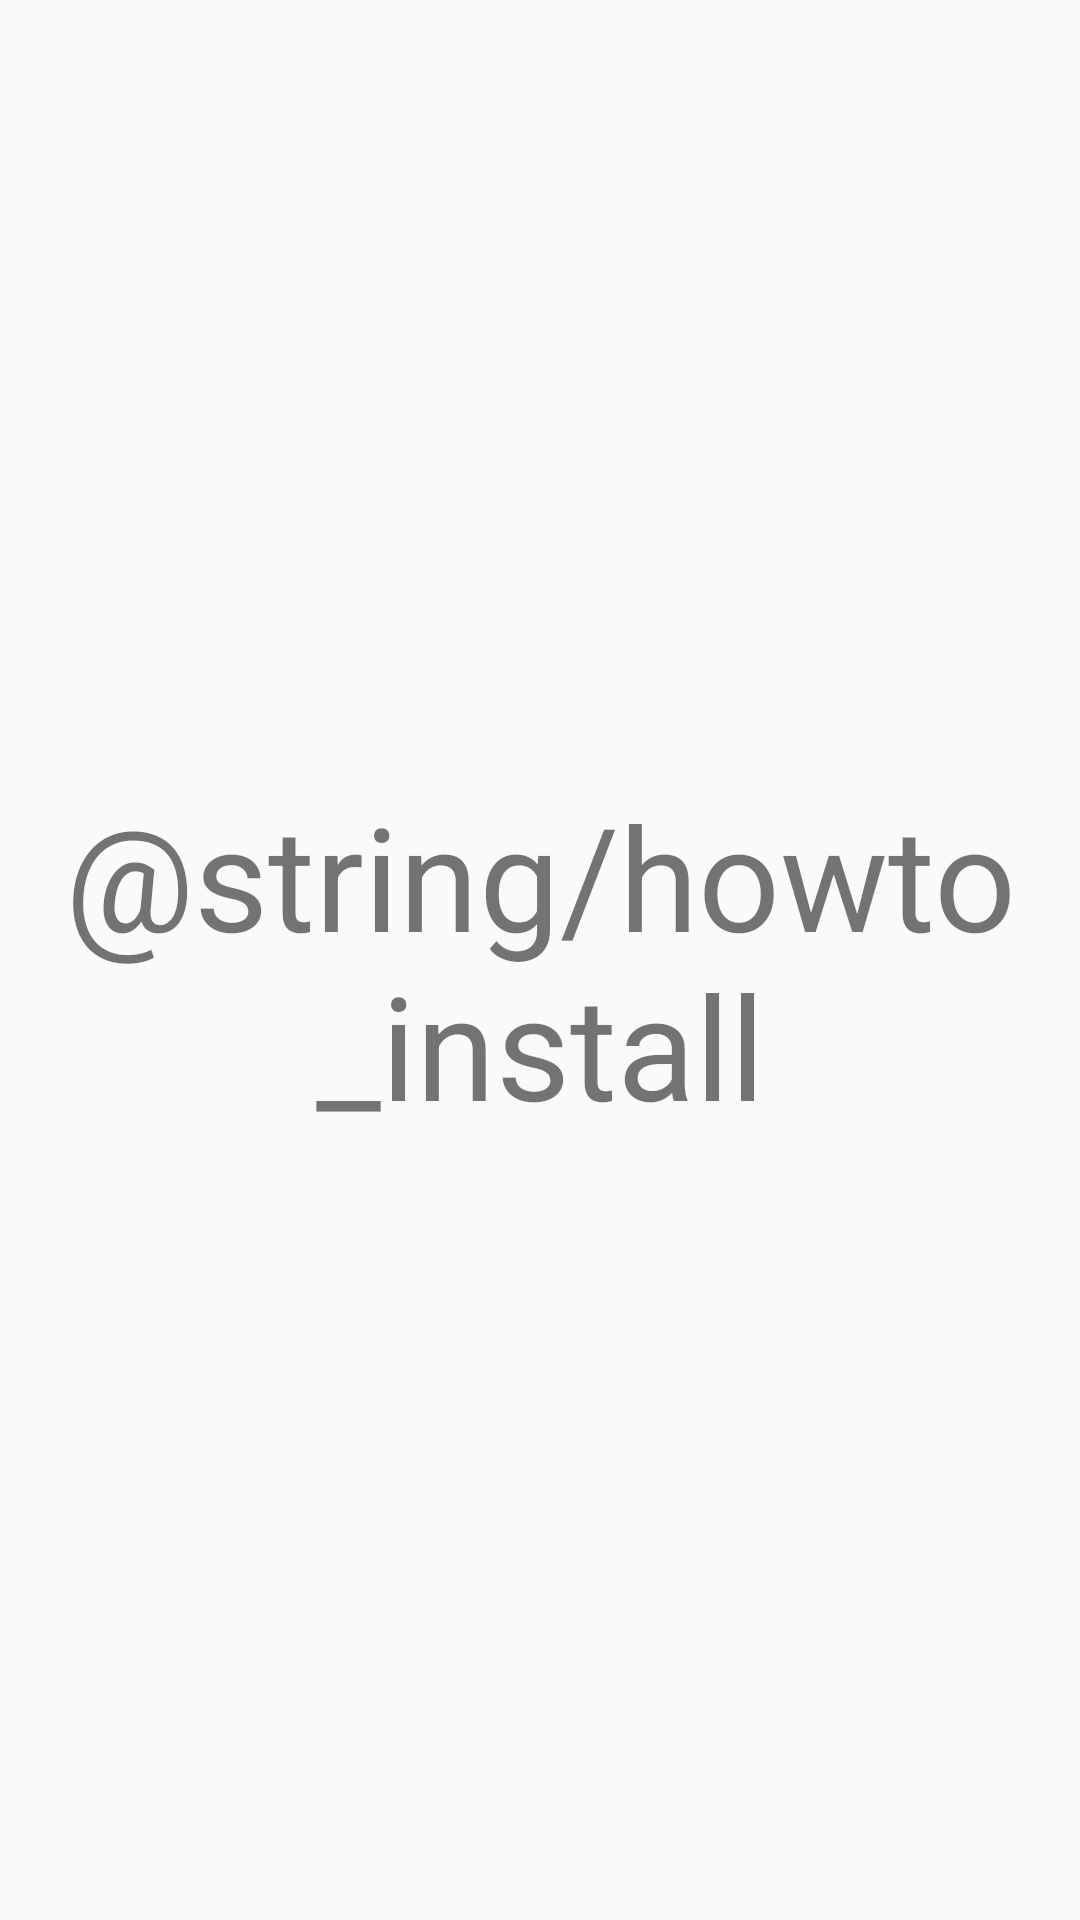

Here is an Android app screen rendered from its layout file. Give the layout XML and the strings, colors and styles it references.
<!-- AndroidManifest.xml: application theme AppTheme -->
<!-- res/layout/dummy_layout.xml -->
<?xml version="1.0" encoding="utf-8"?>
<LinearLayout
    xmlns:android="http://schemas.android.com/apk/res/android"
    android:layout_width="match_parent"
    android:layout_height="match_parent"
    android:orientation="vertical">

    <TextView
        android:id="@+id/textViewHelp"
        android:layout_width="fill_parent"
        android:layout_height="fill_parent"
        android:gravity="center"
        android:layout_gravity="center"
        android:textSize="48dp"
        android:text="@string/howto_install"
        />
</LinearLayout>
<!-- resources referenced by this layout -->
<resources>
  <style name="AppTheme" parent="Theme.AppCompat.Light.DarkActionBar">
      
      <item name="colorPrimary">@color/colorPrimary</item>
      <item name="colorPrimaryDark">@color/colorPrimaryDark</item>
      <item name="colorAccent">@color/colorAccent</item>
  </style>
  <!-- not gathered from this repository: default colours our renderer supplied (Android Studio template values) -->
  <color name="colorPrimary">#FF6200EE</color>
  <color name="colorPrimaryDark">#FF3700B3</color>
  <color name="colorAccent">#FF03DAC5</color>
</resources>
